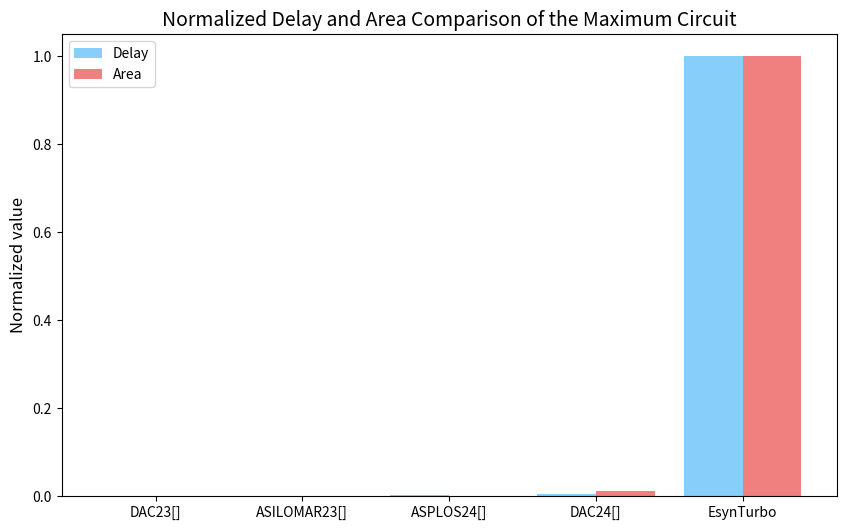

Generate this figure with matplotlib:
import matplotlib.pyplot as plt
import numpy as np

# 数据
names = ['DAC23[]', 'ASILOMAR23[]', 'ASPLOS24[]', 'DAC24[]', 'EsynTurbo']
delay = [285, 93.6, 1550, 2028, 394483.06]
area = [102, 8, 132, 2360, 219638.48]

# 归一化处理
delay_normalized = (delay - np.min(delay)) / (np.max(delay) - np.min(delay))
area_normalized = (area - np.min(area)) / (np.max(area) - np.min(area))

# 设置图形大小
plt.figure(figsize=(10, 6))

# 设置柱状图位置
bar_positions = np.arange(len(names))

# 调整颜色的亮度或饱和度
color_delay = 'lightskyblue'
color_area = 'lightcoral'

# 绘制delay柱状图
plt.bar(bar_positions, delay_normalized, color=color_delay, width=0.4, label='Delay')

# 绘制area柱状图
plt.bar(bar_positions + 0.4, area_normalized, color=color_area, width=0.4, label='Area')

# 设置纵轴标签和标题
plt.ylabel('Normalized value', fontsize=12)
plt.title('Normalized Delay and Area Comparison of the Maximum Circuit', fontsize=14)

# 设置横轴刻度标签
plt.xticks(bar_positions + 0.2, names, rotation='horizontal', fontsize=10)

# 添加图例
plt.legend()

# 调整坐标轴标签字体大小
plt.tick_params(axis='both', which='major', labelsize=10)

# 保存图像为SVG格式
# 保存图像为PDF格式
plt.savefig('scale.pdf', format='pdf')